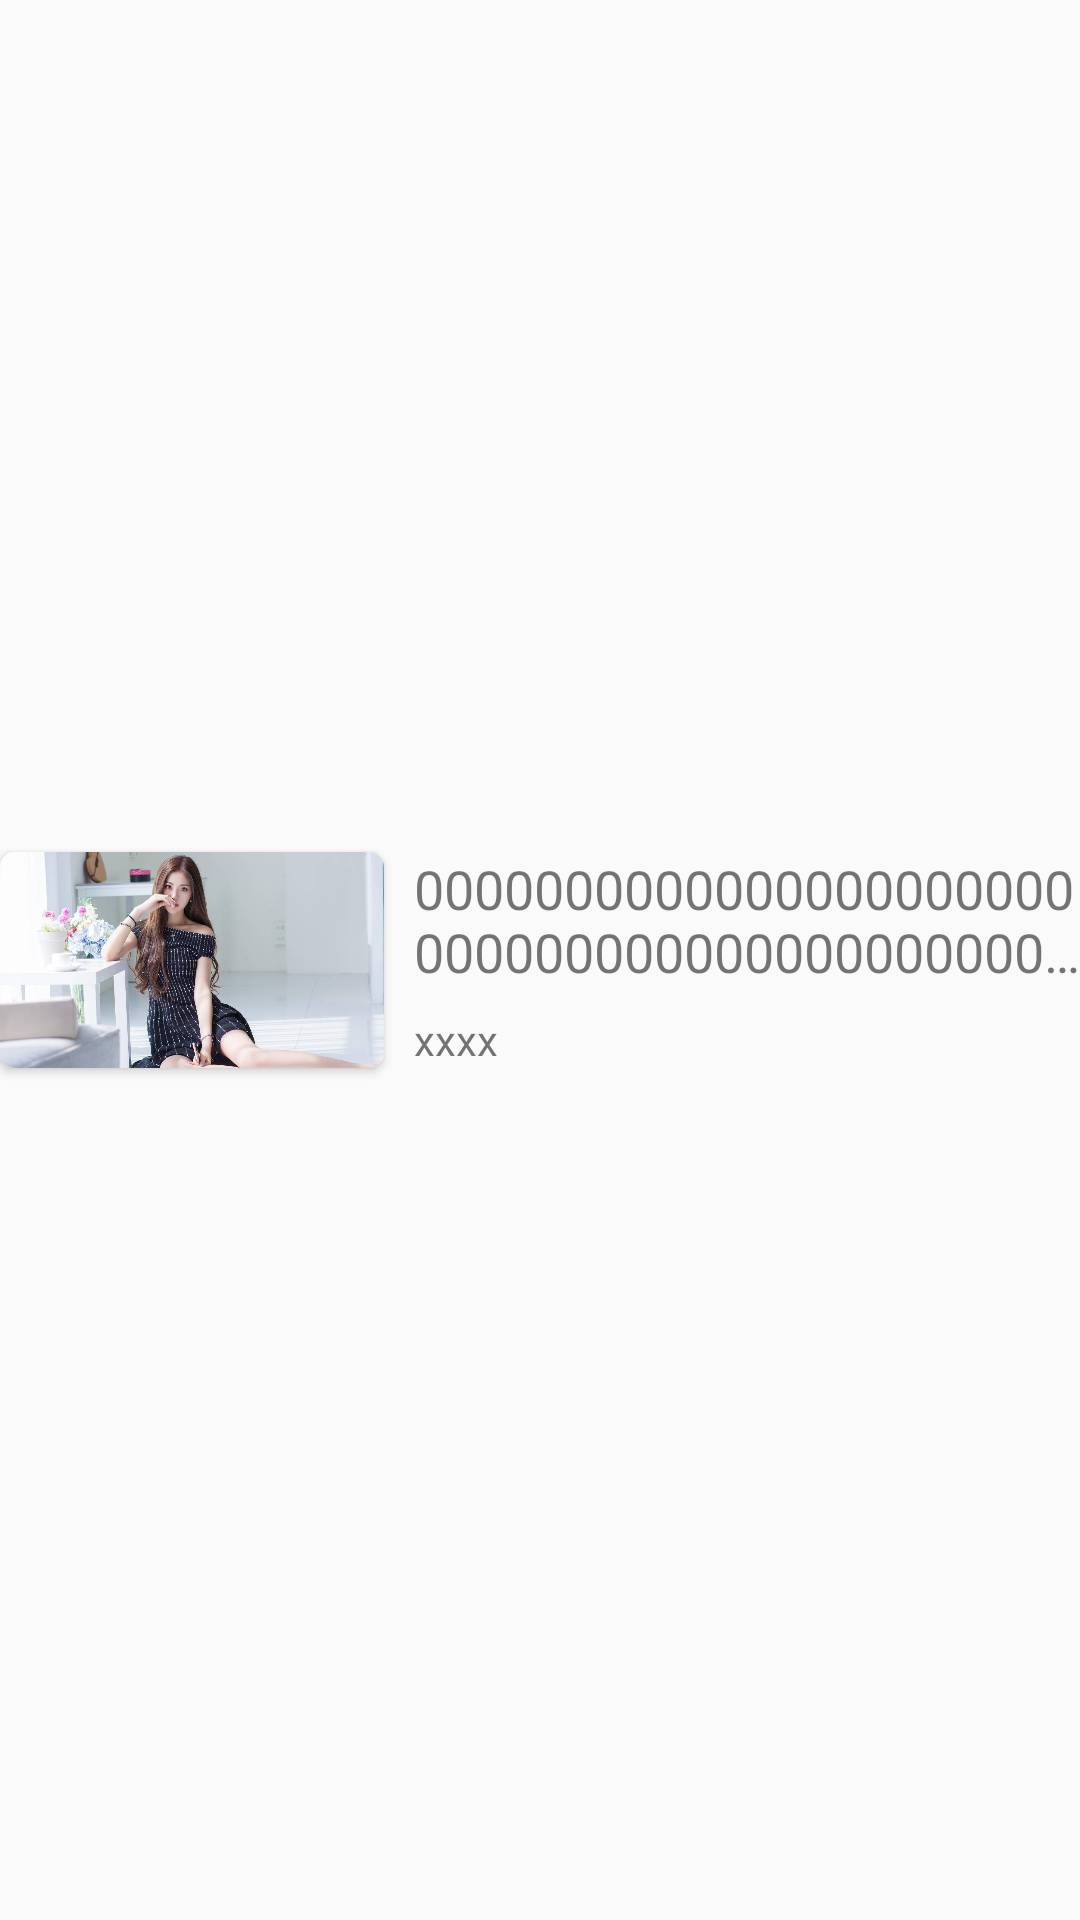

Write the Android layout XML for this screen, with the resource values it uses.
<!-- AndroidManifest.xml: application theme Theme.Forum -->
<!-- res/layout/intro_item.xml -->
<?xml version="1.0" encoding="utf-8"?>
<LinearLayout xmlns:android="http://schemas.android.com/apk/res/android"
    xmlns:app="http://schemas.android.com/apk/res-auto"
    android:orientation="horizontal"
    android:maxHeight="120dp"
    android:layout_width="match_parent"
    android:layout_height="92dp">
    <RelativeLayout
        android:layout_width="match_parent"
        android:layout_height="match_parent">
        <androidx.cardview.widget.CardView
            android:id="@+id/img_c"
            android:layout_centerVertical="true"
            app:cardCornerRadius="5dp"
            android:layout_width="128dp"
            android:layout_height="72dp">
            <ImageView
                android:id="@+id/img"
                android:scaleType="fitXY"
                android:layout_width="match_parent"
                android:layout_height="match_parent"
                android:src="@drawable/b"
                />
        </androidx.cardview.widget.CardView>
        <RelativeLayout
            android:layout_marginLeft="10dp"
            android:layout_toRightOf="@id/img_c"
            android:layout_centerVertical="true"
            android:layout_width="230dp"
            android:layout_height="72dp">
            <TextView
                android:id="@+id/title"
                android:lines="2"
                android:ellipsize="end"
                android:textSize="18sp"
                android:text="0000000000000000000000000000000000000000000000000000000000000"
                android:layout_width="230dp"
                android:layout_height="wrap_content"/>
            <TextView
                android:id="@+id/name"
                android:text="xxxx"
                android:layout_alignParentBottom="true"
                android:layout_width="match_parent"
                android:layout_height="wrap_content"/>
        </RelativeLayout>

    </RelativeLayout>


</LinearLayout>
<!-- resources referenced by this layout -->
<resources>
  <!-- drawable b: jpg bitmap (drawable, 78337 bytes) -->
  <style name="Theme.Forum" parent="Theme.MaterialComponents.DayNight.NoActionBar.Bridge">
          
  
          <item name="colorPrimary">@color/purple_500</item>
          <item name="colorPrimaryVariant">@color/purple_700</item>
          <item name="colorOnPrimary">@color/white</item>
          
          <item name="colorSecondary">@color/teal_200</item>
          <item name="colorSecondaryVariant">@color/teal_700</item>
          <item name="colorOnSecondary">@color/black</item>
          
          <item name="android:statusBarColor" tools:targetApi="l">?attr/colorPrimaryVariant</item>
          
      </style>
  <color name="purple_500">#FF6200EE</color>
  <color name="purple_700">#FF3700B3</color>
  <color name="white">#FFFFFFFF</color>
  <color name="teal_200">#FF03DAC5</color>
  <color name="teal_700">#FF018786</color>
  <color name="black">#FF000000</color>
</resources>
